Labelled photos from "images", an image-classification folder in AITestingNL/zwerfafval2. The possible labels are: Amstel, Coca-Cola.

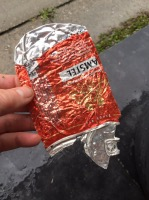
Label: Amstel

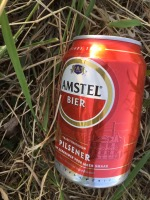
Label: Amstel

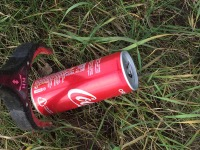
Label: Coca-Cola

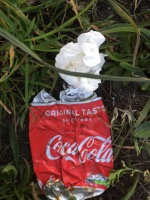
Label: Coca-Cola

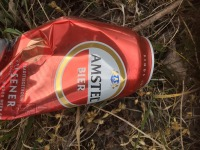
Label: Amstel

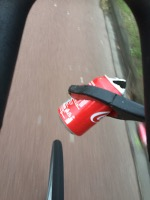
Label: Coca-Cola
